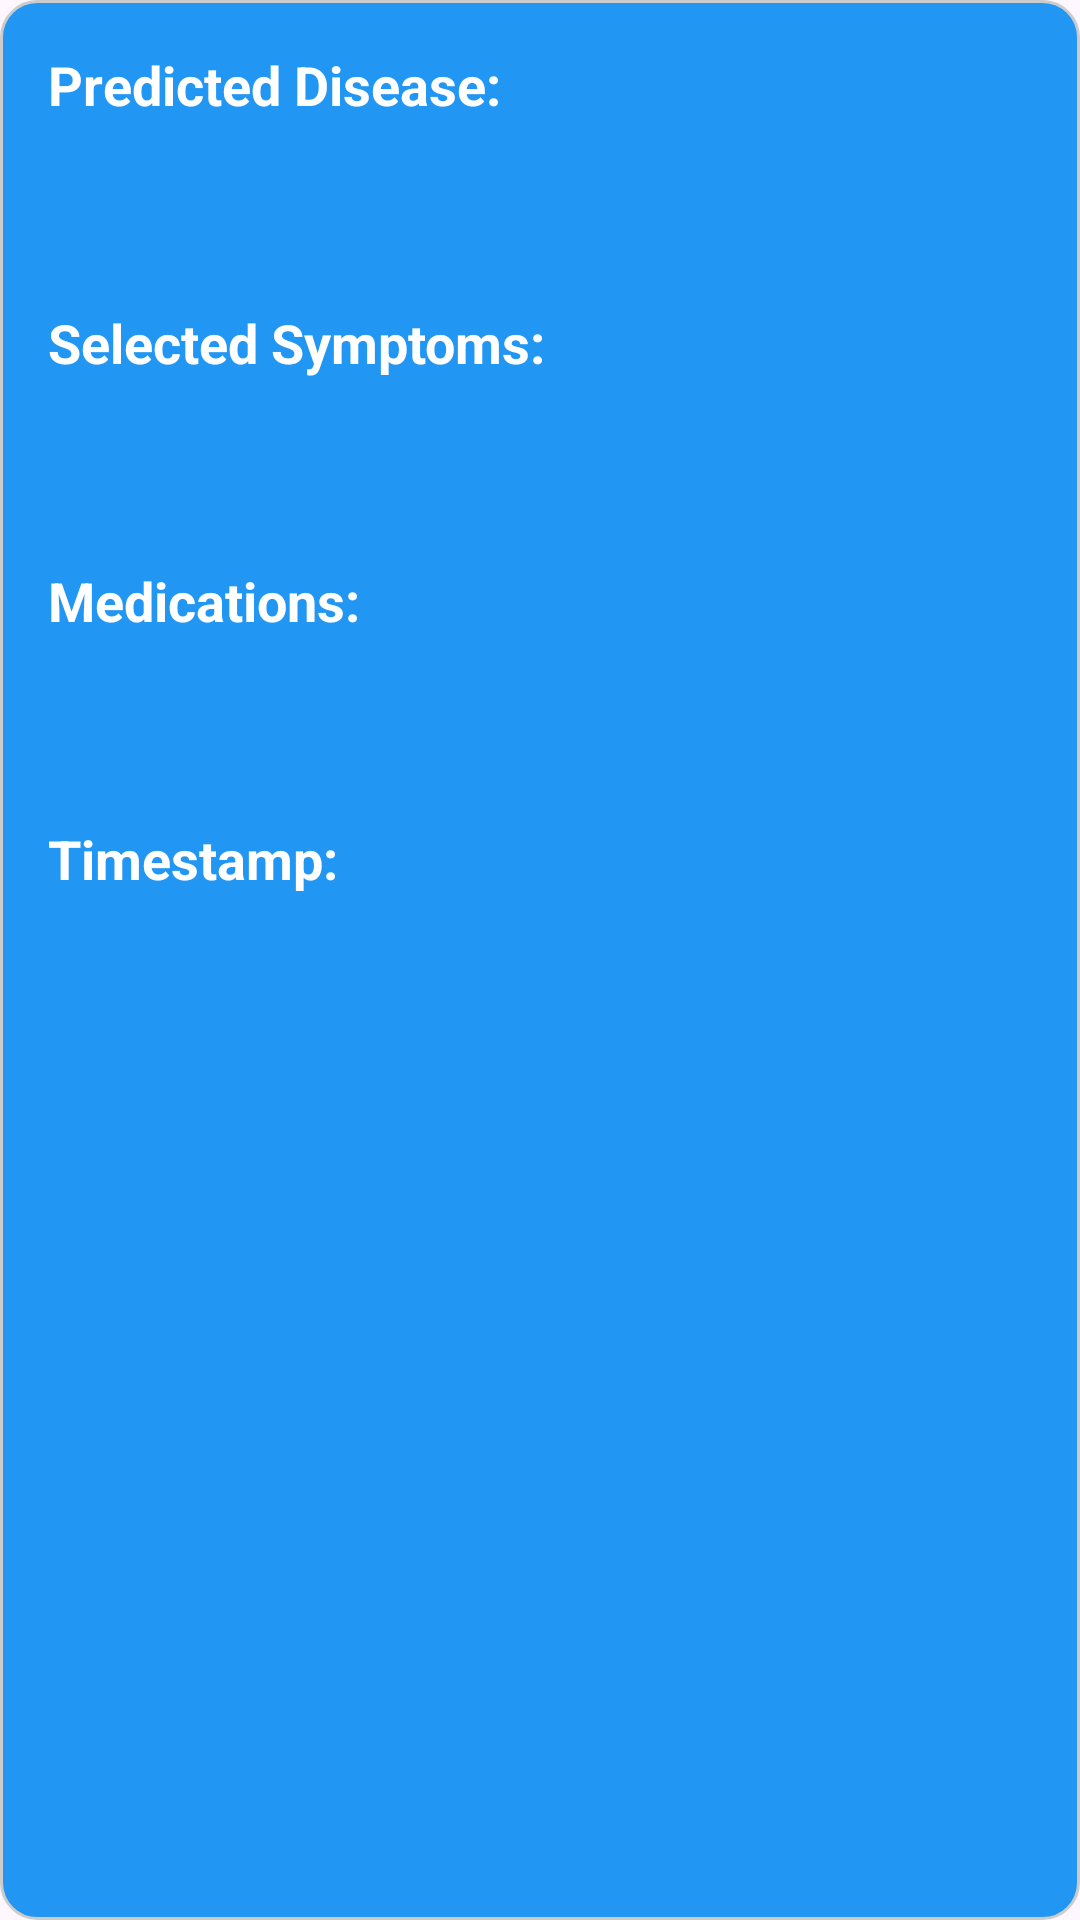

The Android layout XML behind this screen, and the referenced resources:
<!-- AndroidManifest.xml: application theme Theme.Predict2 -->
<!-- res/layout/activity_prescription.xml -->
<?xml version="1.0" encoding="utf-8"?>
<RelativeLayout xmlns:android="http://schemas.android.com/apk/res/android"
    android:layout_width="match_parent"
    android:layout_height="match_parent"
    xmlns:tools="http://schemas.android.com/tools"
    android:padding="16dp"
    android:background="@drawable/rounded_corners_background"
    tools:context=".PrescriptionActivity">

    <TextView
        android:id="@+id/textViewPredictedDiseaseLabel"
        android:layout_width="wrap_content"
        android:layout_height="wrap_content"
        android:text="Predicted Disease:"
        android:textSize="18sp"
        android:textStyle="bold"
        android:textColor="#FFFFFF"
        android:layout_marginBottom="8dp"/>

    <TextView
        android:id="@+id/textViewPredictedDiseaseValue"
        android:layout_width="wrap_content"
        android:layout_height="wrap_content"
        android:textSize="16sp"
        android:textColor="#FFFFFF"
        android:layout_below="@id/textViewPredictedDiseaseLabel"
        android:layout_marginBottom="16dp"/>

    <TextView
        android:id="@+id/textViewSelectedSymptomsLabel"
        android:layout_width="wrap_content"
        android:layout_height="wrap_content"
        android:text="Selected Symptoms:"
        android:textSize="18sp"
        android:textStyle="bold"
        android:textColor="#FFFFFF"
        android:layout_below="@id/textViewPredictedDiseaseValue"
        android:layout_marginTop="16dp"
        android:layout_marginBottom="8dp"/>

    <TextView
        android:id="@+id/textViewSelectedSymptomsValue"
        android:layout_width="wrap_content"
        android:layout_height="wrap_content"
        android:textSize="16sp"
        android:textColor="#FFFFFF"
        android:layout_below="@id/textViewSelectedSymptomsLabel"
        android:layout_marginBottom="16dp"/>

    <TextView
        android:id="@+id/textViewMedicationsLabel"
        android:layout_width="wrap_content"
        android:layout_height="wrap_content"
        android:text="Medications:"
        android:textSize="18sp"
        android:textStyle="bold"
        android:textColor="#FFFFFF"
        android:layout_below="@id/textViewSelectedSymptomsValue"
        android:layout_marginTop="16dp"
        android:layout_marginBottom="8dp"/>

    <TextView
        android:id="@+id/textViewMedicationsValue"
        android:layout_width="wrap_content"
        android:layout_height="wrap_content"
        android:textSize="16sp"
        android:textColor="#FFFFFF"
        android:layout_below="@id/textViewMedicationsLabel"
        android:layout_marginBottom="16dp"/>

    <TextView
        android:id="@+id/textViewTimestampLabel"
        android:layout_width="wrap_content"
        android:layout_height="wrap_content"
        android:text="Timestamp:"
        android:textSize="18sp"
        android:textStyle="bold"
        android:textColor="#FFFFFF"
        android:layout_below="@id/textViewMedicationsValue"
        android:layout_marginTop="16dp"
        android:layout_marginBottom="8dp"/>

    <TextView
        android:id="@+id/textViewTimestampValue"
        android:layout_width="wrap_content"
        android:layout_height="wrap_content"
        android:textSize="16sp"
        android:textColor="#FFFFFF"
        android:layout_below="@id/textViewTimestampLabel"
        android:layout_marginBottom="16dp"/>

</RelativeLayout>
<!-- resources referenced by this layout -->
<resources>
  <!-- drawable rounded_corners_background (drawable) -->
  <?xml version="1.0" encoding="utf-8"?>
  <shape xmlns:android="http://schemas.android.com/apk/res/android"
      android:shape="rectangle">
      <solid android:color="#2196F3" /> 
      <corners android:radius="12dp" /> 
      <stroke
          android:width="1dp"
          android:color="#CCCCCC" /> 
  </shape>
  <style name="Theme.Predict2" parent="Base.Theme.Predict2" />
  <style name="Base.Theme.Predict2" parent="Theme.Material3.DayNight.NoActionBar">
          
          
      </style>
</resources>
